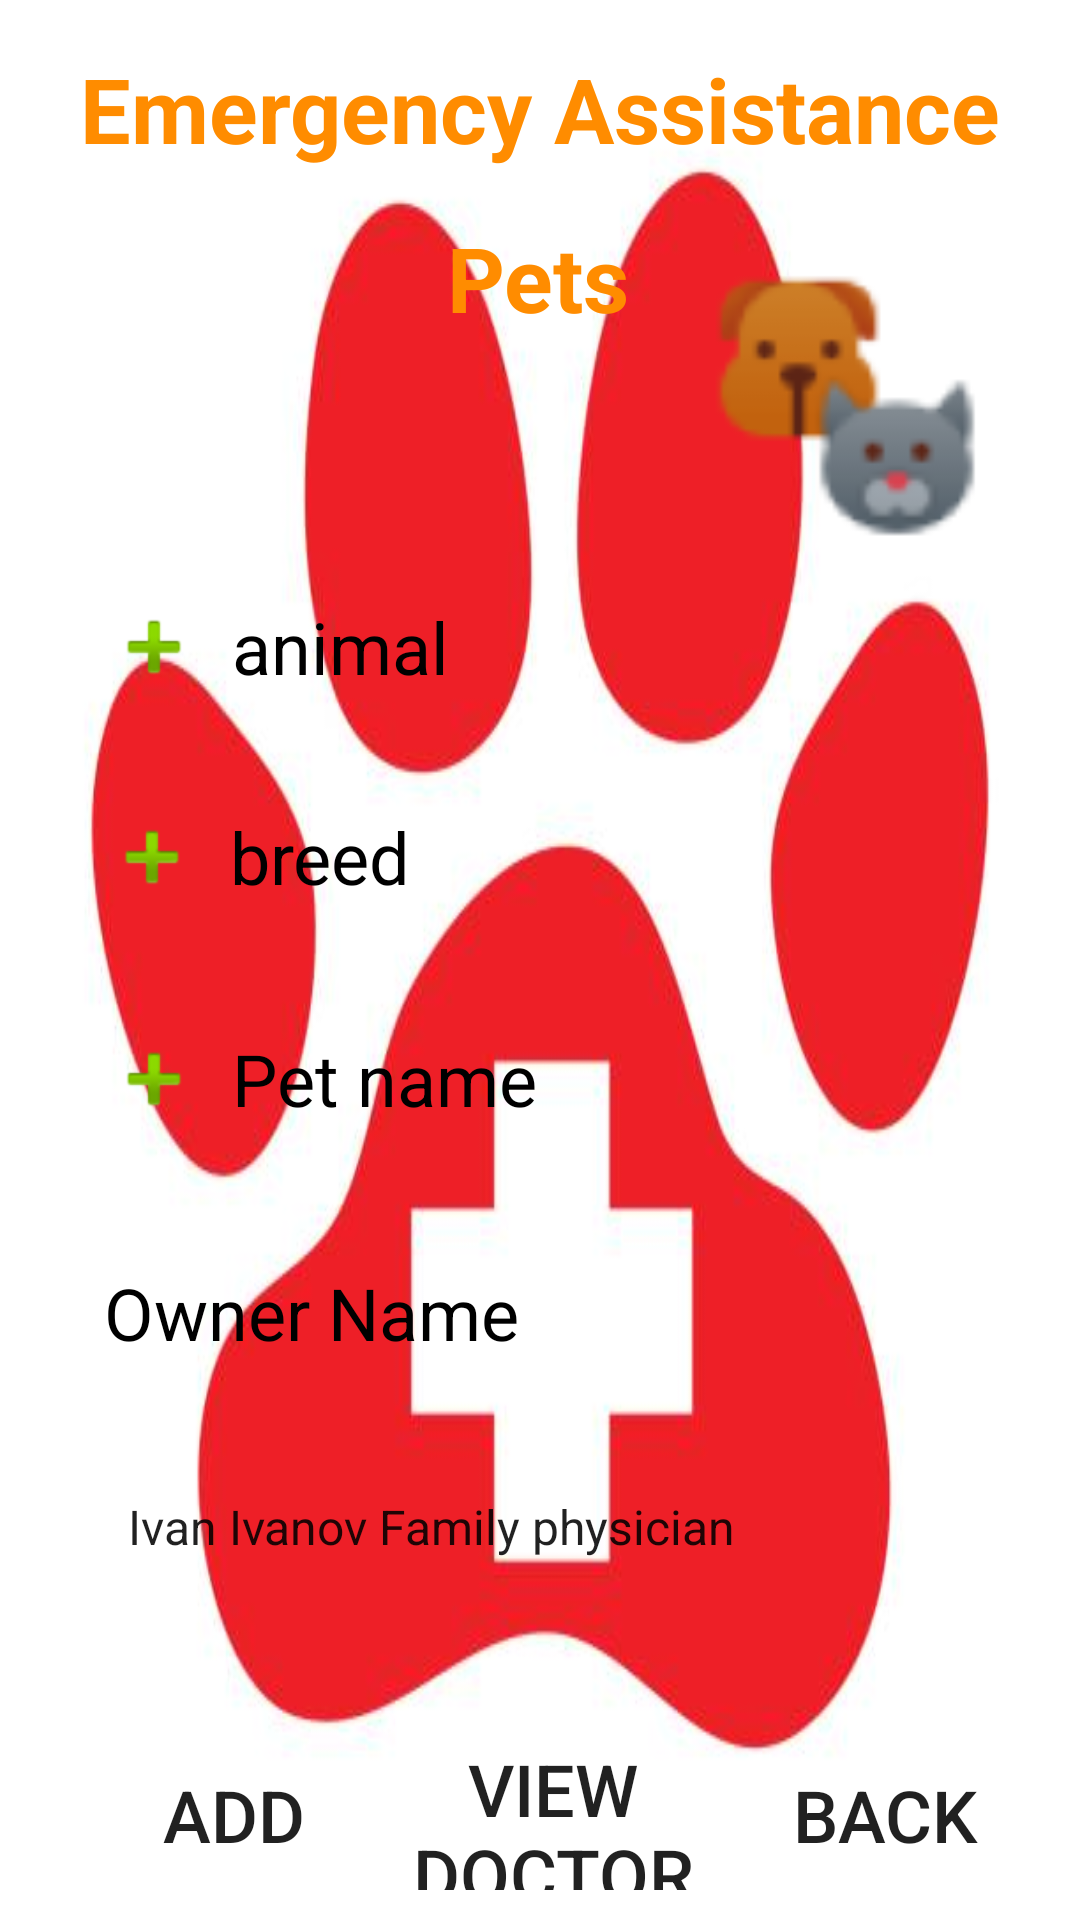

The Android layout XML behind this screen, and the referenced resources:
<!-- AndroidManifest.xml: application theme Theme.ЕmergencyАssistance -->
<!-- res/layout/activity_pet.xml -->
<?xml version="1.0" encoding="utf-8"?>
<androidx.constraintlayout.widget.ConstraintLayout xmlns:android="http://schemas.android.com/apk/res/android"
    xmlns:app="http://schemas.android.com/apk/res-auto"
    xmlns:tools="http://schemas.android.com/tools"
    android:layout_width="match_parent"
    android:layout_height="match_parent"
    android:background="@drawable/back_3"
    tools:context=".DoctorActivity">

    <TextView
        android:id="@+id/title"
        android:layout_width="wrap_content"
        android:layout_height="wrap_content"
        android:layout_marginTop="16dp"
        android:text="Emergency Assistance"
        android:textColor="@color/DarkOrange"
        android:textSize="30sp"
        android:textStyle="bold"
        app:layout_constraintEnd_toEndOf="parent"
        app:layout_constraintStart_toStartOf="parent"
        app:layout_constraintTop_toTopOf="parent" />

    <EditText
        android:id="@+id/animal"
        android:layout_width="290dp"
        android:layout_height="62dp"
        android:layout_marginTop="72dp"
        android:background="@drawable/input_bg"
        android:drawableLeft="@android:drawable/ic_input_add"
        android:drawablePadding="10dp"
        android:ems="10"
        android:hint="animal"
        android:inputType="textPersonName"
        android:textColorHint="@color/black"
        android:textSize="24sp"
        app:layout_constraintEnd_toEndOf="parent"
        app:layout_constraintHorizontal_bias="0.504"
        app:layout_constraintStart_toStartOf="parent"
        app:layout_constraintTop_toBottomOf="@+id/textView"
        tools:ignore="MissingConstraints" />

    <EditText
        android:id="@+id/breed"
        android:layout_width="290dp"
        android:layout_height="62dp"
        android:layout_marginTop="8dp"
        android:background="@drawable/input_bg"
        android:drawableLeft="@android:drawable/ic_input_add"
        android:drawablePadding="10dp"
        android:ems="10"
        android:hint="breed"
        android:inputType="textPersonName"
        android:textColorHint="@color/black"
        android:textSize="24sp"
        app:layout_constraintEnd_toEndOf="parent"
        app:layout_constraintHorizontal_bias="0.495"
        app:layout_constraintStart_toStartOf="parent"
        app:layout_constraintTop_toBottomOf="@+id/animal"
        tools:ignore="MissingConstraints" />

    <EditText
        android:id="@+id/ownerName"
        android:layout_width="290dp"
        android:layout_height="62dp"
        android:layout_marginTop="16dp"
        android:background="@drawable/input_bg"
        android:drawableLeft="@drawable/icon_person"
        android:drawablePadding="10dp"
        android:ems="10"
        android:hint="Owner Name"
        android:inputType="textPersonName"
        android:textColorHint="@color/black"
        android:textSize="24sp"
        app:layout_constraintEnd_toEndOf="parent"
        app:layout_constraintHorizontal_bias="0.495"
        app:layout_constraintStart_toStartOf="parent"
        app:layout_constraintTop_toBottomOf="@+id/petName"
        tools:ignore="MissingConstraints" />

    <EditText
        android:id="@+id/petName"
        android:layout_width="290dp"
        android:layout_height="62dp"
        android:layout_marginTop="12dp"
        android:background="@drawable/input_bg"
        android:drawableLeft="@android:drawable/ic_input_add"
        android:drawablePadding="10dp"
        android:ems="10"
        android:hint="Pet name"
        android:inputType="textPersonName"
        android:textColorHint="@color/black"
        android:textSize="24sp"
        app:layout_constraintEnd_toEndOf="parent"
        app:layout_constraintHorizontal_bias="0.504"
        app:layout_constraintStart_toStartOf="parent"
        app:layout_constraintTop_toBottomOf="@+id/breed"
        tools:ignore="MissingConstraints" />

    <Spinner
        android:id="@+id/spinnerVet"
        android:layout_width="290dp"
        android:layout_height="62dp"
        android:background="@drawable/input_bg"
        android:entries="@array/Doctors"
        app:layout_constraintBottom_toBottomOf="parent"
        app:layout_constraintEnd_toEndOf="parent"
        app:layout_constraintHorizontal_bias="0.495"
        app:layout_constraintStart_toStartOf="parent"
        app:layout_constraintTop_toBottomOf="@+id/ownerName"
        app:layout_constraintVertical_bias="0.085"
        tools:ignore="MissingConstraints" />

    <TextView
        android:id="@+id/textView"
        android:layout_width="wrap_content"
        android:layout_height="wrap_content"
        android:layout_marginTop="16dp"
        android:text="Pets"
        android:textColor="@color/DarkOrange"
        android:textSize="30sp"
        android:textStyle="bold"
        app:layout_constraintEnd_toEndOf="parent"
        app:layout_constraintHorizontal_bias="0.498"
        app:layout_constraintStart_toStartOf="parent"
        app:layout_constraintTop_toBottomOf="@+id/title" />

    <Button
        android:id="@+id/btnAddPet"
        android:layout_width="130dp"
        android:layout_height="50dp"
        android:layout_marginTop="40dp"
        android:background="@drawable/input_bg"
        android:text="Add"
        android:textSize="24sp"
        app:layout_constraintEnd_toEndOf="parent"
        app:layout_constraintHorizontal_bias="0.056"
        app:layout_constraintStart_toStartOf="parent"
        app:layout_constraintTop_toBottomOf="@+id/spinnerVet" />

    <Button
        android:id="@+id/btnBackPet"
        android:layout_width="130dp"
        android:layout_height="50dp"
        android:layout_marginTop="40dp"
        android:background="@drawable/input_bg"
        android:text="Back"
        android:textSize="24sp"
        app:layout_constraintEnd_toEndOf="parent"
        app:layout_constraintHorizontal_bias="1.0"
        app:layout_constraintStart_toStartOf="parent"
        app:layout_constraintTop_toBottomOf="@+id/spinnerVet" />

    <Button
        android:id="@+id/btnViewPet"
        android:layout_width="130dp"
        android:layout_height="50dp"
        android:layout_marginTop="40dp"
        android:background="@drawable/input_bg"
        android:text="View Doctor"
        android:textSize="24sp"
        app:layout_constraintEnd_toEndOf="parent"
        app:layout_constraintHorizontal_bias="0.519"
        app:layout_constraintStart_toStartOf="parent"
        app:layout_constraintTop_toBottomOf="@+id/spinnerVet" />

    <ImageView
        android:id="@+id/imageView"
        android:layout_width="123dp"
        android:layout_height="96dp"
        android:layout_marginTop="88dp"
        android:layout_marginEnd="16dp"
        app:layout_constraintEnd_toEndOf="parent"
        app:layout_constraintTop_toTopOf="parent"
        app:srcCompat="@drawable/pet" />

    <TextView
        android:id="@+id/statuspet"
        android:layout_width="wrap_content"
        android:layout_height="wrap_content"
        android:layout_marginBottom="24dp"
        android:text="Add Pet"
        android:textSize="25dp"
        app:layout_constraintBottom_toBottomOf="parent"
        app:layout_constraintEnd_toEndOf="parent"
        app:layout_constraintHorizontal_bias="0.512"
        app:layout_constraintStart_toStartOf="parent"
        app:layout_constraintTop_toBottomOf="@+id/btnViewPet"
        app:layout_constraintVertical_bias="0.137" />


</androidx.constraintlayout.widget.ConstraintLayout>
<!-- resources referenced by this layout -->
<resources>
  <array name="Doctors">
          <item>Ivan Ivanov Family physician</item>
          <item>Dimitar Dimitrov Psychiatrist</item>
          <item>Obstetrician</item>
          <item>Gynecologist</item>
          <item>Pediatrician</item>
          <item>Cardiologist</item>
          <item>Surgeon</item>
          <item>Anesthesiologist</item>
      </array>
  <color name="DarkOrange">#FF8C00</color>
  <color name="black">#FF000000</color>
  <!-- drawable back_3: jpg bitmap (drawable, 17626 bytes) -->
  <!-- drawable pet: png bitmap (drawable, 4353 bytes) -->
  <style name="Theme.ЕmergencyАssistance" parent="Theme.MaterialComponents.DayNight.NoActionBar">
          
          <item name="colorPrimary">@color/purple_500</item>
          <item name="colorPrimaryVariant">@color/purple_700</item>
          <item name="colorOnPrimary">@color/white</item>
          
          <item name="colorSecondary">@color/teal_200</item>
          <item name="colorSecondaryVariant">@color/teal_700</item>
          <item name="colorOnSecondary">@color/black</item>
          
          <item name="android:statusBarColor">?attr/colorPrimaryVariant</item>
          
      </style>
  <color name="purple_500">#FF6200EE</color>
  <color name="purple_700">#FF3700B3</color>
  <color name="white">#FFFFFFFF</color>
  <color name="teal_200">#FF03DAC5</color>
  <color name="teal_700">#FF018786</color>
</resources>
